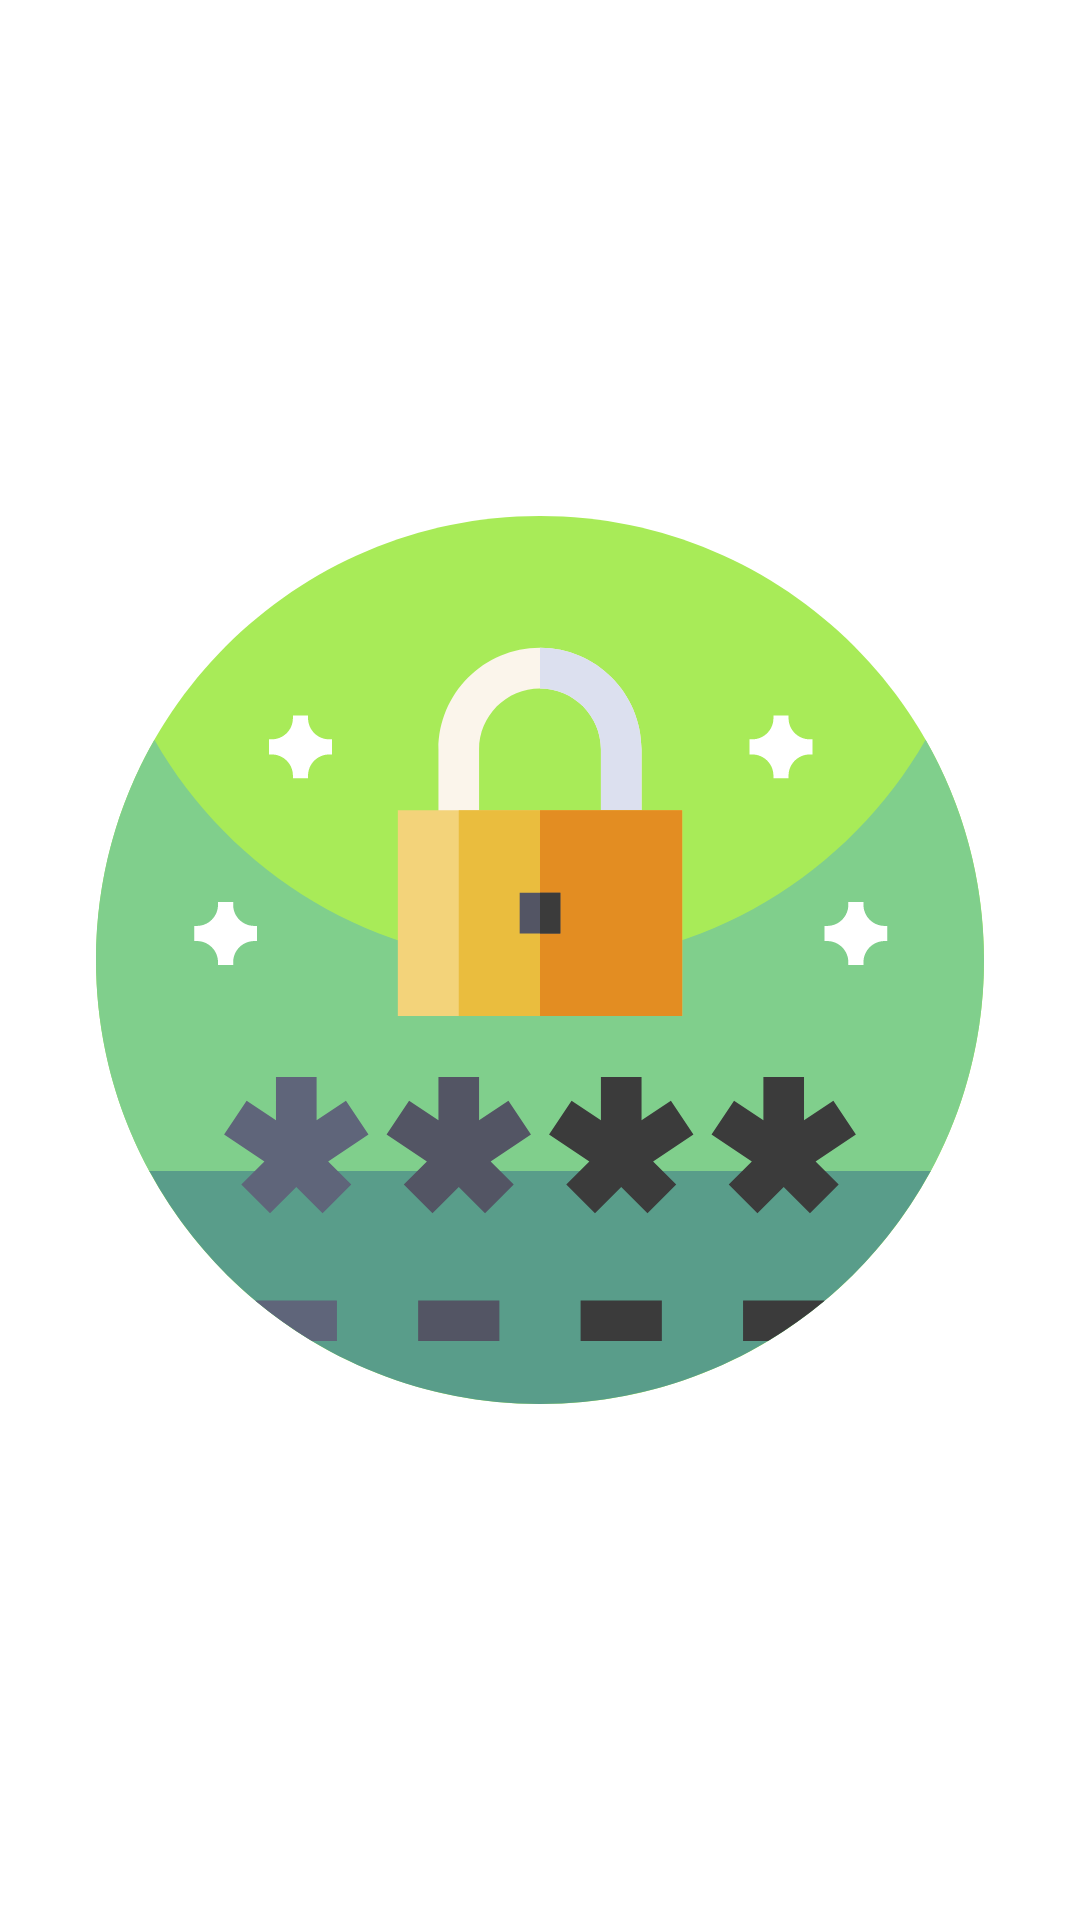

Here is an Android app screen rendered from its layout file. Give the layout XML and the strings, colors and styles it references.
<!-- AndroidManifest.xml: application theme Theme.ZPass -->
<!-- res/layout/activity_splash_screen.xml -->
<?xml version="1.0" encoding="utf-8"?>
<androidx.constraintlayout.widget.ConstraintLayout xmlns:android="http://schemas.android.com/apk/res/android"
    xmlns:app="http://schemas.android.com/apk/res-auto"
    xmlns:tools="http://schemas.android.com/tools"
    android:layout_width="match_parent"
    android:layout_height="match_parent"
    tools:context=".SplashScreen">

    <ImageView
        android:id="@+id/imageView"
        android:layout_width="0dp"
        android:layout_height="0dp"
        android:layout_marginStart="32dp"
        android:layout_marginEnd="32dp"
        app:layout_constraintBottom_toBottomOf="parent"
        app:layout_constraintEnd_toEndOf="parent"
        app:layout_constraintStart_toStartOf="parent"
        app:layout_constraintTop_toTopOf="parent"
        app:srcCompat="@drawable/ic_password" />
</androidx.constraintlayout.widget.ConstraintLayout>
<!-- resources referenced by this layout -->
<resources>
  <!-- drawable ic_password: vector/xml drawable (drawable, 5146 chars, omitted) -->
  <style name="Theme.ZPass" parent="Theme.MaterialComponents.DayNight.DarkActionBar">
          
          <item name="colorPrimary">@color/purple_500</item>
          <item name="colorPrimaryVariant">@color/purple_700</item>
          <item name="colorOnPrimary">@color/white</item>
          
          <item name="colorSecondary">@color/teal_200</item>
          <item name="colorSecondaryVariant">@color/teal_700</item>
          <item name="colorOnSecondary">@color/black</item>
          
          <item name="android:statusBarColor" tools:targetApi="l">?attr/colorPrimaryVariant</item>
          
      </style>
  <!-- not gathered from this repository: default colours our renderer supplied (Android Studio template values) -->
  <color name="purple_500">#FF6200EE</color>
  <color name="purple_700">#FF3700B3</color>
  <color name="teal_200">#FF03DAC5</color>
  <color name="teal_700">#FF018786</color>
  <color name="black">#FF000000</color>
  <color name="white">#FFFFFFFF</color>
</resources>
